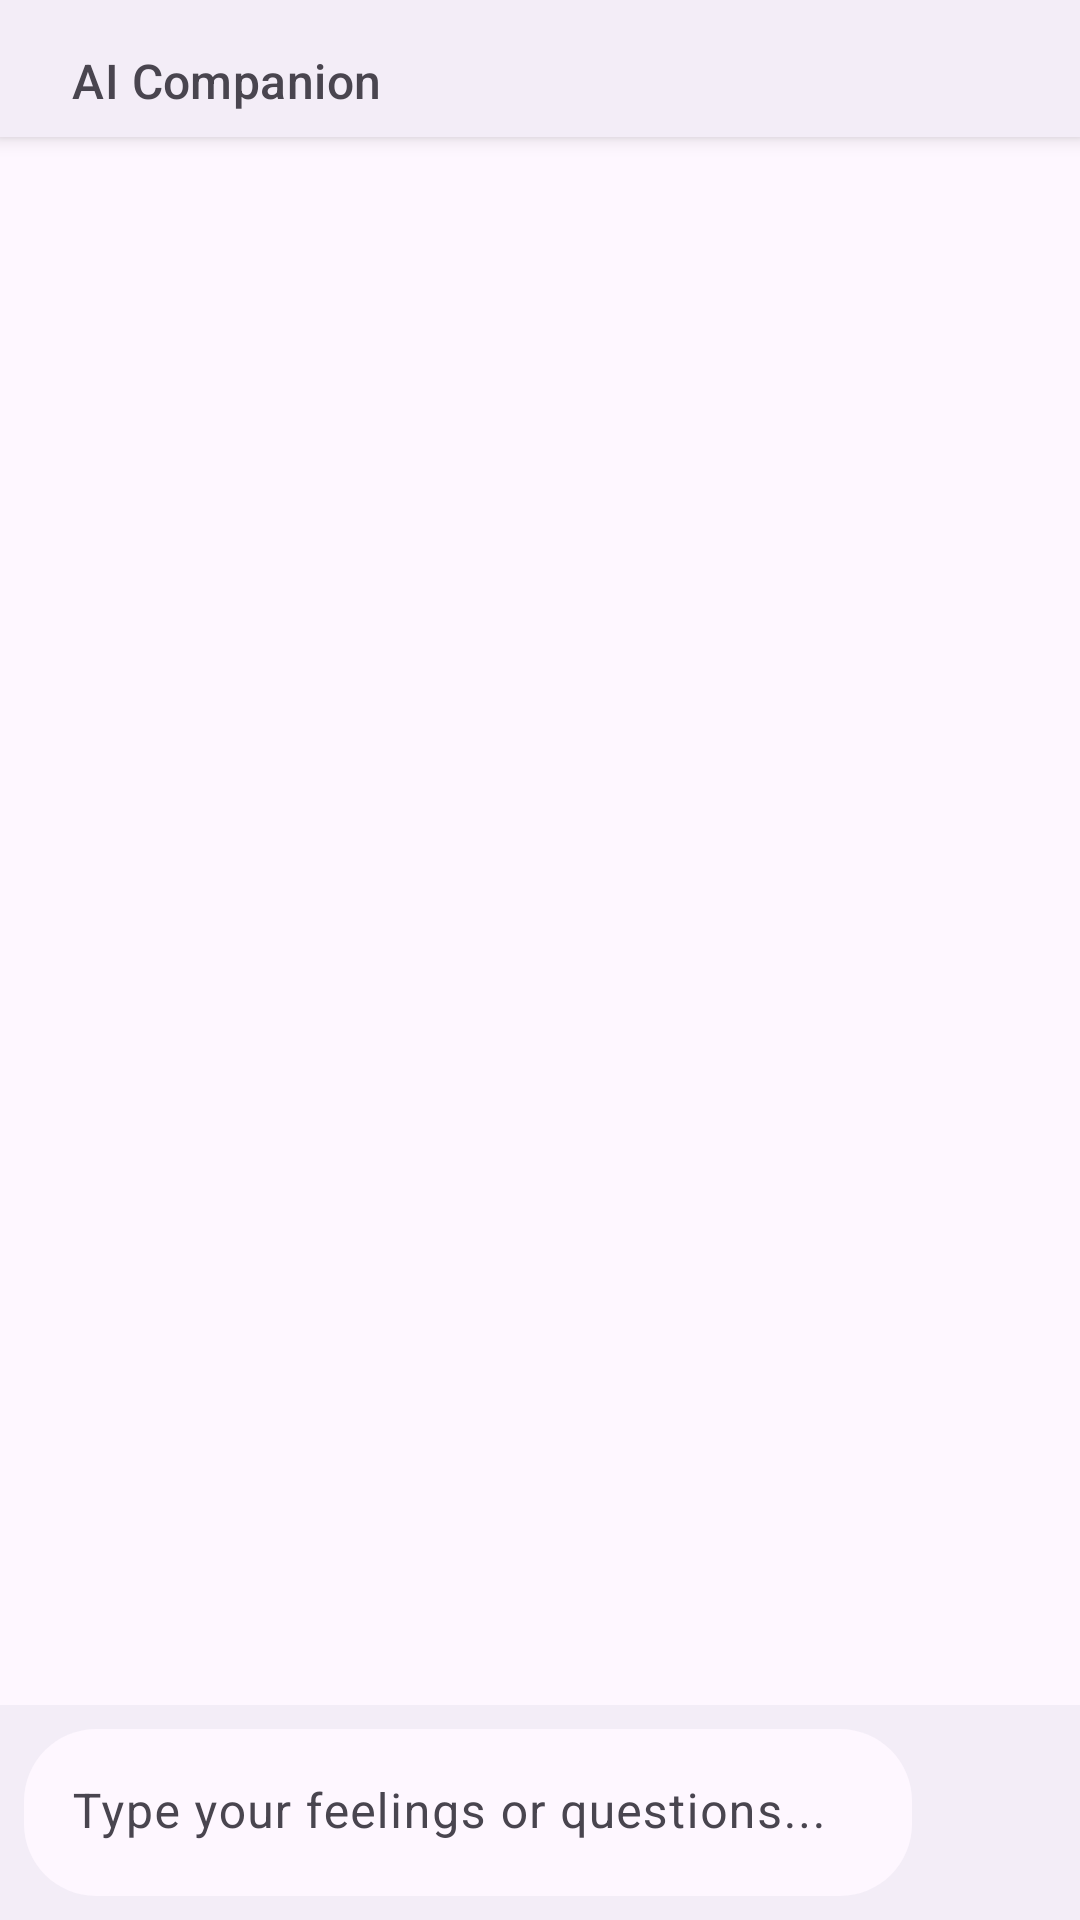

Produce the Android XML layout that renders to this screen, including the resource entries it uses.
<!-- AndroidManifest.xml: application theme Theme.Mindpilot -->
<!-- res/layout/fragment_second.xml -->
<?xml version="1.0" encoding="utf-8"?>
<androidx.constraintlayout.widget.ConstraintLayout xmlns:android="http://schemas.android.com/apk/res/android"
    xmlns:app="http://schemas.android.com/apk/res-auto"
    xmlns:tools="http://schemas.androids.com/tools"
    android:layout_width="match_parent"
    android:layout_height="match_parent"
    android:background="?attr/colorSurface"
    tools:context=".SecondFragment">

    <TextView
        android:id="@+id/chat_status_header"
        android:layout_width="0dp"
        android:layout_height="wrap_content"
        android:paddingTop="16dp"
        android:paddingBottom="8dp"
        android:paddingStart="24dp"
        android:text="AI Companion"
        android:textAppearance="@style/TextAppearance.Material3.TitleMedium"
        android:textColor="?attr/colorOnSurfaceVariant"
        android:gravity="center_vertical"
        android:background="?attr/colorSurfaceContainer"
        app:layout_constraintTop_toTopOf="parent"
        app:layout_constraintStart_toStartOf="parent"
        app:layout_constraintEnd_toEndOf="parent"
        android:elevation="4dp" />

    <androidx.recyclerview.widget.RecyclerView
        android:id="@+id/recycler_view_messages"
        android:layout_width="0dp"
        android:layout_height="0dp"
        app:layout_constraintTop_toBottomOf="@id/chat_status_header"
        app:layout_constraintBottom_toTopOf="@id/input_container"
        app:layout_constraintStart_toStartOf="parent"
        app:layout_constraintEnd_toEndOf="parent"
        android:paddingHorizontal="8dp"
        android:clipToPadding="false"
        tools:listitem="@layout/chat_item" />

    <androidx.constraintlayout.widget.ConstraintLayout
        android:id="@+id/input_container"
        android:layout_width="match_parent"
        android:layout_height="wrap_content"
        android:background="?attr/colorSurfaceContainer"
        android:padding="8dp"
        app:layout_constraintBottom_toBottomOf="parent"
        app:layout_constraintStart_toStartOf="parent"
        app:layout_constraintEnd_toEndOf="parent">

        <com.google.android.material.textfield.TextInputLayout
            android:id="@+id/message_input_layout"
            style="@style/Widget.Material3.TextInputLayout.FilledBox"
            android:layout_width="0dp"
            android:layout_height="wrap_content"
            android:hint="Type your feelings or questions..."
            app:boxCornerRadiusTopStart="24dp"
            app:boxCornerRadiusTopEnd="24dp"
            app:boxCornerRadiusBottomStart="24dp"
            app:boxCornerRadiusBottomEnd="24dp"
            app:boxBackgroundColor="?attr/colorSurface"
            app:hintTextColor="?attr/colorOutline"
            app:boxStrokeWidth="0dp"
            app:boxStrokeWidthFocused="0dp"
            app:endIconMode="clear_text"
            app:layout_constraintTop_toTopOf="parent"
            app:layout_constraintBottom_toBottomOf="parent"
            app:layout_constraintStart_toStartOf="parent"
            app:layout_constraintEnd_toStartOf="@id/send_button">

            <com.google.android.material.textfield.TextInputEditText
                android:id="@+id/message_edit_text"
                android:layout_width="match_parent"
                android:layout_height="wrap_content"
                android:maxLines="4"
                android:scrollbars="vertical"
                android:inputType="textCapSentences|textMultiLine" />
        </com.google.android.material.textfield.TextInputLayout>

        <ImageButton
            android:id="@+id/send_button"
            android:layout_width="48dp"
            android:layout_height="48dp"
            android:layout_marginStart="8dp"
            android:background="@drawable/bg_circular_button"
            android:src="@drawable/send"
            android:contentDescription="Send Message"
            app:tint="?attr/colorOnPrimary"
            app:layout_constraintTop_toTopOf="parent"
            app:layout_constraintBottom_toBottomOf="parent"
            app:layout_constraintEnd_toEndOf="parent" />

    </androidx.constraintlayout.widget.ConstraintLayout>

</androidx.constraintlayout.widget.ConstraintLayout>
<!-- res/layout/chat_item.xml (included above) -->
<?xml version="1.0" encoding="utf-8"?>
<androidx.constraintlayout.widget.ConstraintLayout xmlns:android="http://schemas.android.com/apk/res/android"
    xmlns:app="http://schemas.android.com/apk/res-auto"
    android:layout_width="match_parent"
    android:layout_height="wrap_content"
    android:paddingVertical="4dp">

    <TextView
        android:id="@+id/bot_message_bubble"
        android:layout_width="wrap_content"
        android:layout_height="wrap_content"
        android:maxWidth="280dp"
        android:padding="12dp"
        android:text="Welcome to MindPilot. How can I support you today?"
        android:textColor="?attr/colorOnPrimaryContainer"
        android:textAppearance="@style/TextAppearance.Material3.BodyLarge"
        android:background="@drawable/bg_bot_message"
        app:layout_constraintTop_toTopOf="parent"
        app:layout_constraintStart_toStartOf="parent"
        android:visibility="gone" />

    <TextView
        android:id="@+id/user_message_bubble"
        android:layout_width="wrap_content"
        android:layout_height="wrap_content"
        android:maxWidth="280dp"
        android:padding="12dp"
        android:text="I am feeling overwhelmed with my assignments."
        android:textColor="?attr/colorOnPrimary"
        android:textAppearance="@style/TextAppearance.Material3.BodyLarge"
        android:background="@drawable/bg_user_message"
        app:layout_constraintTop_toTopOf="parent"
        app:layout_constraintEnd_toEndOf="parent"
        android:visibility="gone" />

</androidx.constraintlayout.widget.ConstraintLayout>
<!-- resources referenced by this layout -->
<resources>
  <!-- drawable bg_bot_message (drawable) -->
  <?xml version="1.0" encoding="utf-8"?>
  <shape xmlns:android="http://schemas.android.com/apk/res/android">
      <solid android:color="?attr/colorPrimaryContainer" />
      <corners
          android:topLeftRadius="16dp"
          android:topRightRadius="16dp"
          android:bottomLeftRadius="4dp"
          android:bottomRightRadius="16dp" />
  </shape>
  <style name="Theme.Mindpilot" parent="Base.Theme.Mindpilot" />
  <style name="Base.Theme.Mindpilot" parent="Theme.Material3.DayNight.NoActionBar">
          
          
      </style>
</resources>
